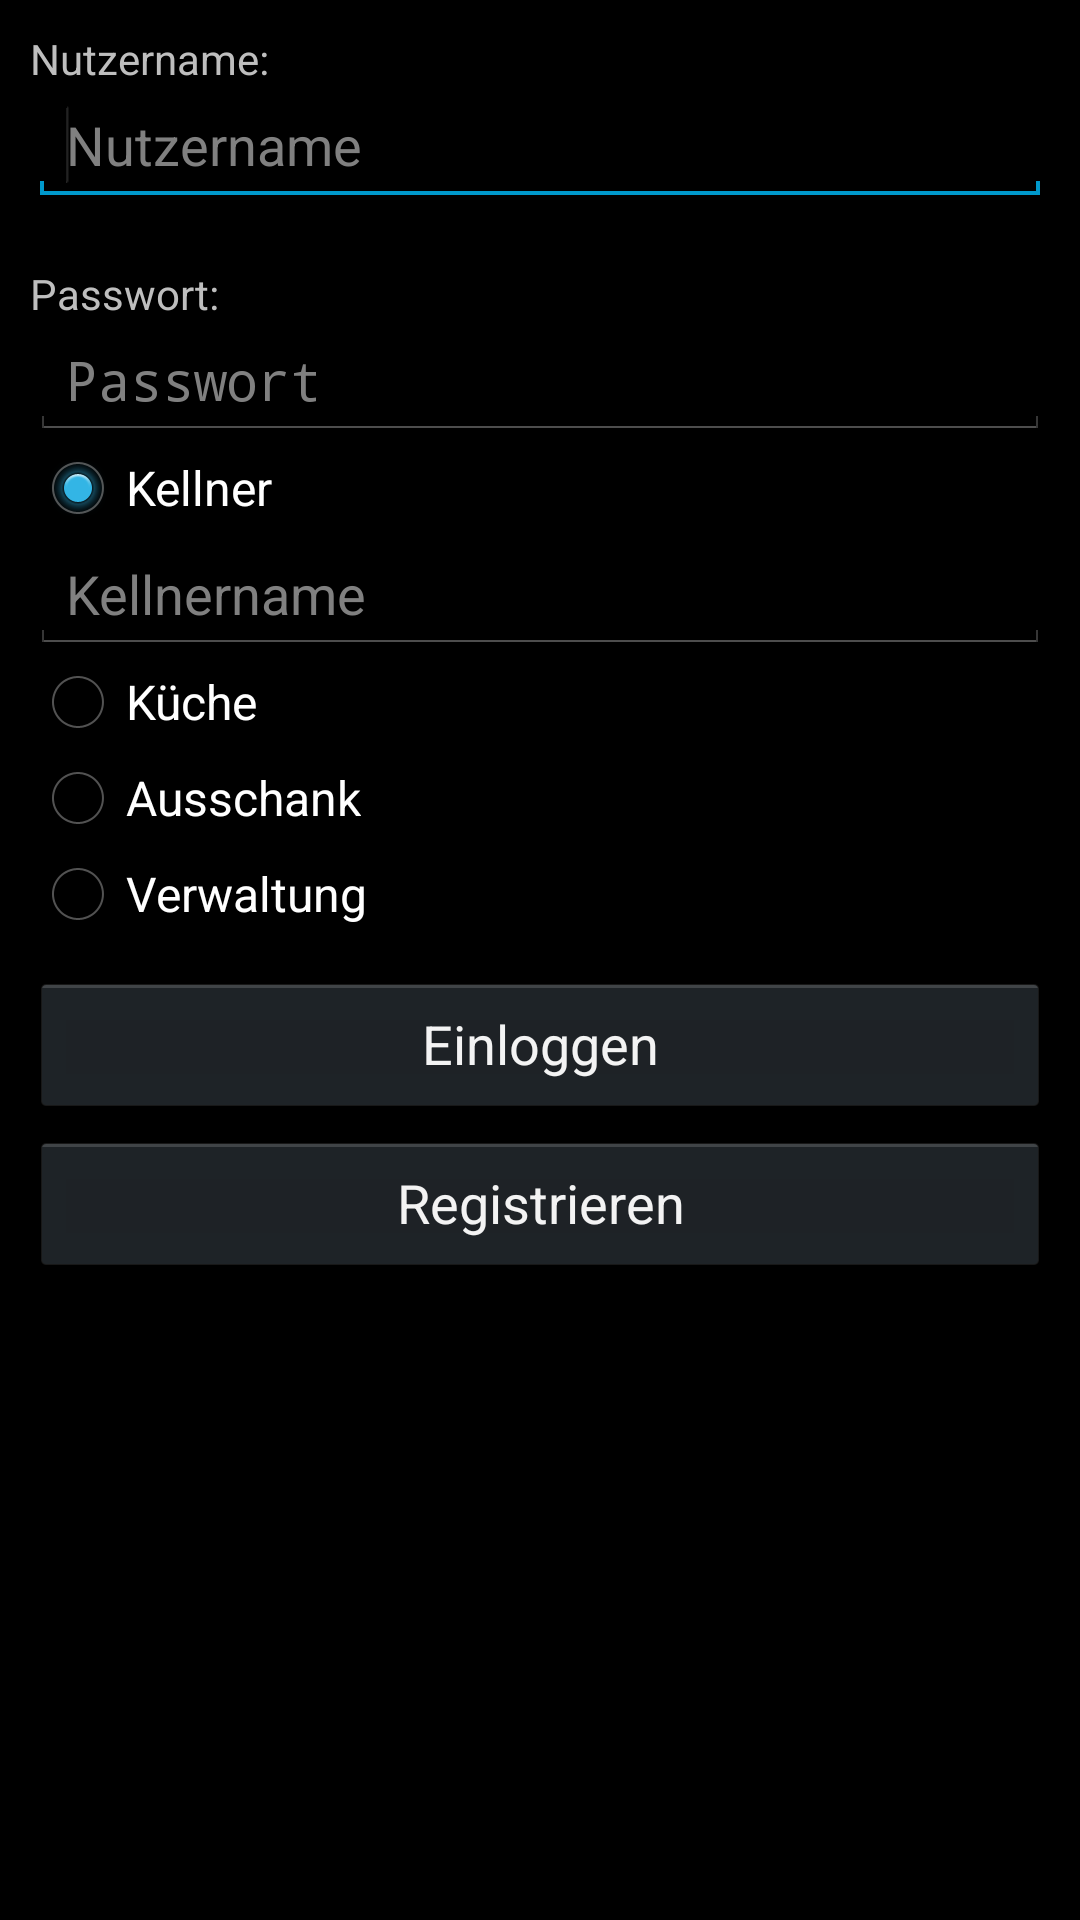

Produce the Android XML layout that renders to this screen, including the resource entries it uses.
<!-- AndroidManifest.xml: application theme android:Theme.Holo -->
<!-- res/layout/activity_login.xml -->
<?xml version="1.0" encoding="utf-8"?>
<RelativeLayout xmlns:android="http://schemas.android.com/apk/res/android"
    android:layout_width="fill_parent"
    android:layout_height="fill_parent"
    android:orientation="vertical"
    android:padding="10dip">

    <TextView
        android:id="@+id/text_view_username"
        android:layout_width="fill_parent"
        android:layout_height="wrap_content"
        android:text="@string/username_string" />

    <EditText
        android:id="@+id/edit_text_username"
        android:layout_width="fill_parent"
        android:layout_height="wrap_content"
        android:layout_below="@+id/text_view_username"
        android:hint="@string/username_hint_string"
        android:imeOptions="actionNext"
        android:inputType="textNoSuggestions"
        android:singleLine="true">

        <requestFocus />
    </EditText>

    <TextView
        android:id="@+id/text_view_password"
        android:layout_width="fill_parent"
        android:layout_height="wrap_content"
        android:layout_below="@+id/edit_text_username"
        android:layout_marginTop="20dp"
        android:text="@string/password_string" />

    <EditText
        android:id="@+id/edit_text_password"
        android:layout_width="fill_parent"
        android:layout_height="wrap_content"
        android:layout_below="@+id/text_view_password"
        android:hint="@string/password_hint_string"
        android:imeOptions="actionDone"
        android:inputType="textPassword"
        android:singleLine="true" />

    <RadioGroup
        android:id="@+id/radio_group"
        android:layout_width="fill_parent"
        android:layout_height="wrap_content"
        android:layout_below="@+id/edit_text_password">

        <RadioButton
            android:id="@+id/radio_waiter"
            android:layout_width="wrap_content"
            android:layout_height="wrap_content"
            android:checked="true"
            android:text="@string/waiter_radio_button_string" />

        <EditText
            android:id="@+id/kellnernamen"
            android:layout_width="fill_parent"
            android:layout_height="wrap_content"
            android:hint="@string/waiter_name_hint_string"
            android:imeOptions="actionDone"
            android:singleLine="true" />

        <RadioButton
            android:id="@+id/radioKueche"
            android:layout_width="wrap_content"
            android:layout_height="wrap_content"
            android:text="@string/kitchen_radio_button_string" />

        <RadioButton
            android:id="@+id/radio_bar"
            android:layout_width="wrap_content"
            android:layout_height="wrap_content"
            android:text="@string/drinks_radio_button_string" />

        <RadioButton
            android:id="@+id/radio_management"
            android:layout_width="wrap_content"
            android:layout_height="wrap_content"
            android:text="@string/manage_radio_button_string" />
    </RadioGroup>

    <Button
        android:id="@+id/login_button"
        android:layout_width="fill_parent"
        android:layout_height="wrap_content"
        android:layout_below="@+id/radio_group"
        android:layout_marginTop="10dp"
        android:text="@string/LoginBtn" />

    <Button
        android:id="@+id/signup_button"
        android:layout_width="fill_parent"
        android:layout_height="wrap_content"
        android:layout_below="@+id/login_button"
        android:layout_marginTop="5dp"
        android:text="@string/SignupBtn" />

    <ProgressBar
        android:id="@+id/progress_bar_login"
        style="?android:attr/progressBarStyleLarge"
        android:layout_width="wrap_content"
        android:layout_height="wrap_content"
        android:layout_centerHorizontal="true"
        android:layout_centerVertical="true"
        android:visibility="invisible" />

</RelativeLayout>
<!-- resources referenced by this layout -->
<resources>
  <string name="LoginBtn">Einloggen</string>
  <string name="SignupBtn">Registrieren</string>
  <string name="drinks_radio_button_string">Ausschank</string>
  <string name="kitchen_radio_button_string">Küche</string>
  <string name="manage_radio_button_string">Verwaltung</string>
  <string name="password_hint_string">Passwort</string>
  <string name="password_string">Passwort:</string>
  <string name="username_hint_string">Nutzername</string>
  <string name="username_string">Nutzername:</string>
  <string name="waiter_name_hint_string">Kellnername</string>
  <string name="waiter_radio_button_string">Kellner</string>
</resources>
